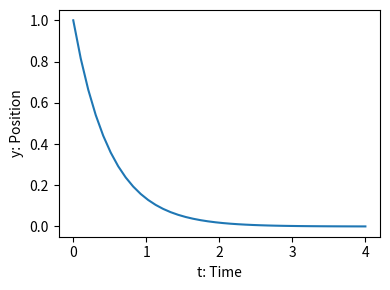

Source code (Python):
%matplotlib inline

import numpy as np
from scipy.integrate import odeint
from matplotlib import pyplot as plt

def calc_derivative(ypos, time):
    return -2*ypos

time_vec = np.linspace(0, 4, 40)
yvec = odeint(calc_derivative, 1, time_vec)

plt.figure(figsize=(4, 3))
plt.plot(time_vec, yvec)
plt.xlabel('t: Time')
plt.ylabel('y: Position')
plt.tight_layout()